Dataset: data (GitHub, Marshall-mk/EggPlantDisease). Classes: healthy leaf, insect pest disease, leaf spot disease, mosaic virus disease, small leaf disease, white mold disease, wilt disease.

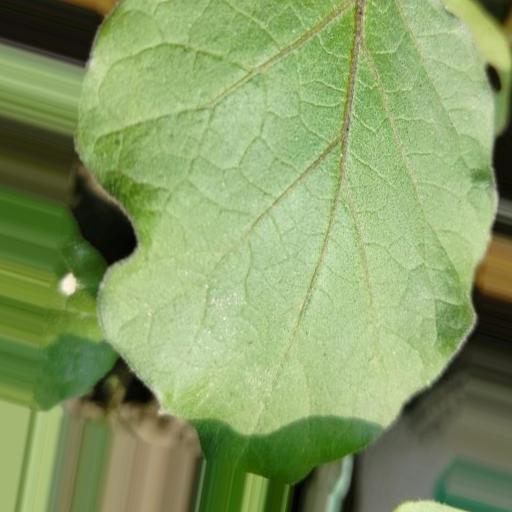
Label: healthy leaf

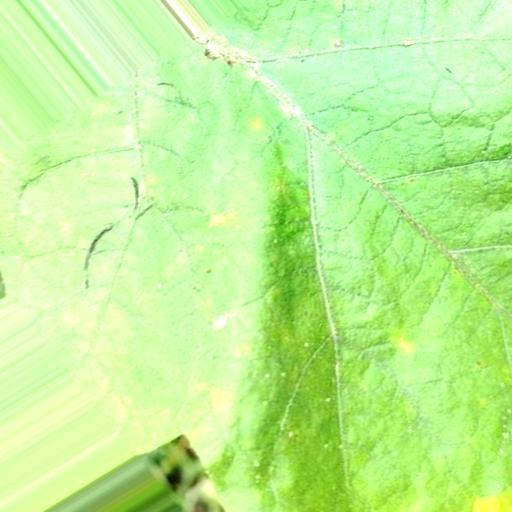
Label: white mold disease

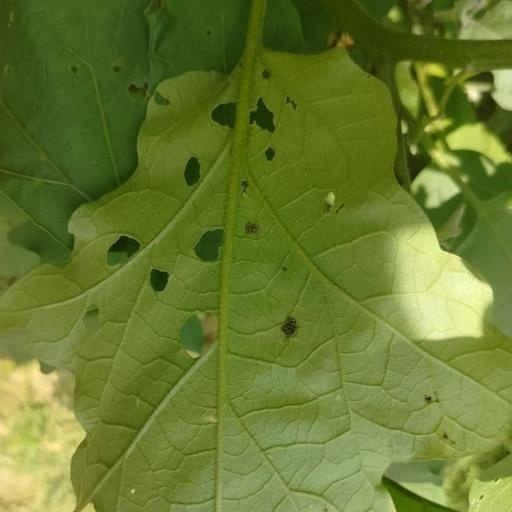
Label: insect pest disease

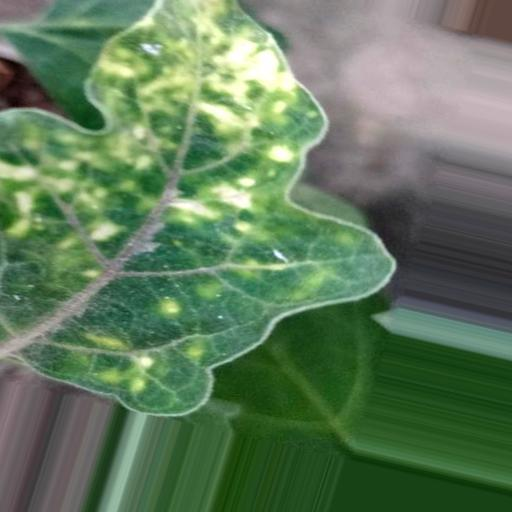
Label: leaf spot disease

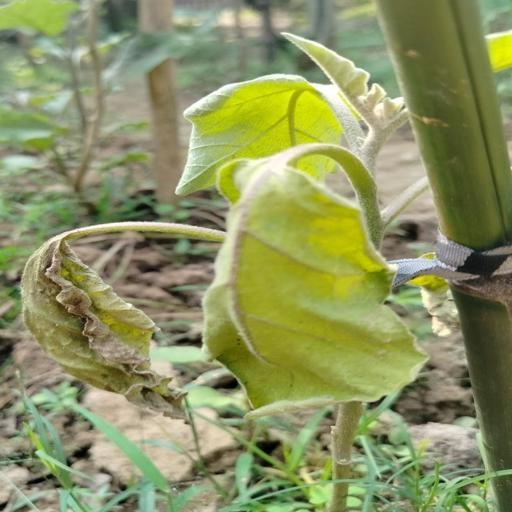
Label: wilt disease

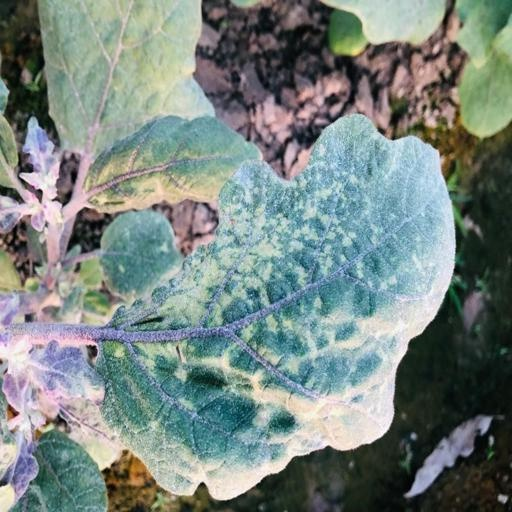
Label: mosaic virus disease
